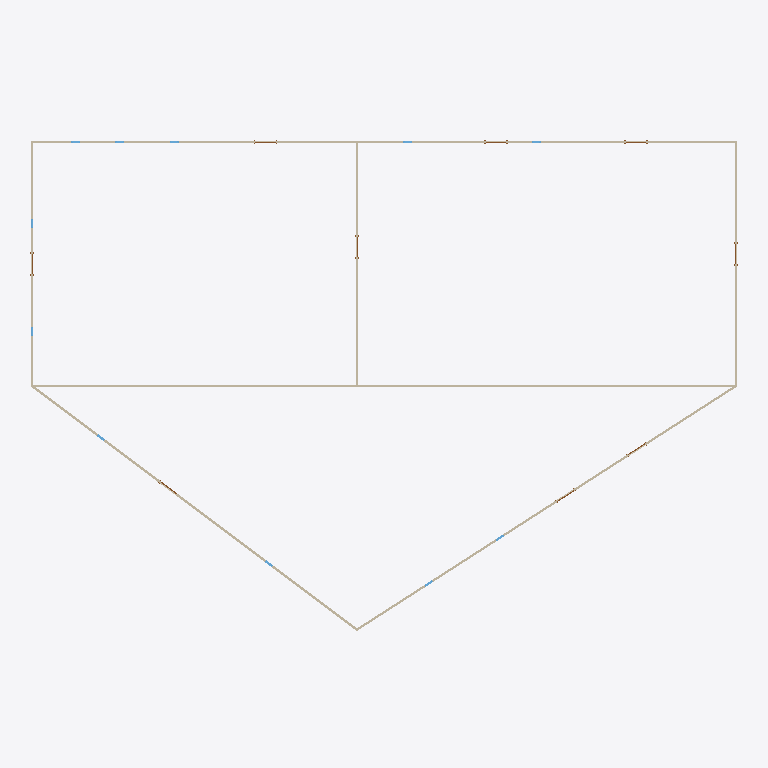
Plan cut of the same IFC building model at storey 'Roof' (level 6.10 m, cut at 7.50 m), seen from above with north up, elements coloured by IFC class: 7 walls (beige). Cut surfaces are drawn darker.
Extent 32.0 m × 22.2 m × 9.4 m (x, y, z). Storeys (4): Level 04 - T.O. Fnd. Wall at -0.30 m; Level 1 at 0.00 m; Level 2 at 3.05 m; Roof at 6.10 m. Elements (61): 22 IfcWindow, 18 IfcDoor, 14 IfcWallStandardCase, 7 IfcColumn.

HEADER;
FILE_DESCRIPTION(('ViewDefinition [DesignTransferView_V1.0]'),'2;1');
FILE_NAME('Project Number','2018-06-02T18:26:49',(''),(''),'The EXPRESS Data Manager Version 5.02.0100.07 : 28 Aug 2013','20160225_1515(x64) - Exporter 17.0.416.0 - Alternate UI 17.12.14.0','');
FILE_SCHEMA(('IFC4'));
ENDSEC;
DATA;
#111=IFCPROJECT('1DdNriDA14cAIXiqg_9xSV',#42,'Project Number',$,$,'Project Name','Project Status',(#102),#97);
#2534=IFCSITE('1DdNriDA14cAIXiqg_9xST',#42,'Default',$,'',#2533,$,$,.ELEMENT.,$,$,$,$,$);
#126=IFCBUILDING('1DdNriDA14cAIXiqg_9xSU',#42,'',$,$,#33,$,'',.ELEMENT.,$,$,$);
#159=IFCBUILDINGSTOREY('1DdNriDA14cAIXiqf1s5rL',#42,'Level 04 - T.O. Fnd. Wall',$,$,#158,$,'Level 04 - T.O. Fnd. Wall',.ELEMENT.,-1.0);
#163=IFCBUILDINGSTOREY('1DdNriDA14cAIXiqf1s4cC',#42,'Level 1',$,$,#162,$,'Level 1',.ELEMENT.,0.0);
#169=IFCBUILDINGSTOREY('1DdNriDA14cAIXiqf1s485',#42,'Level 2',$,$,#168,$,'Level 2',.ELEMENT.,10.0);
#175=IFCBUILDINGSTOREY('1DdNriDA14cAIXiqf1s6g7',#42,'Roof',$,$,#174,$,'Roof',.ELEMENT.,20.0);
#1536=IFCWALLSTANDARDCASE('0wTiJCHdn2eP3iTHDyENcX',#42,'Basic Wall:Generic - 6" Masonry:257710',$,'Basic Wall:Generic - 6" Masonry:1841',#1514,#1532,'257710',.NOTDEFINED.);
#1452=IFCWALLSTANDARDCASE('0wTiJCHdn2eP3iTHDyENcZ',#42,'Basic Wall:Generic - 6" Masonry:257708',$,'Basic Wall:Generic - 6" Masonry:1841',#1429,#1448,'257708',.NOTDEFINED.);
#1673=IFCWALLSTANDARDCASE('0wTiJCHdn2eP3iTHDyENc_',#42,'Basic Wall:Generic - 6" Masonry:257713',$,'Basic Wall:Generic - 6" Masonry:1841',#1642,#1669,'257713',.NOTDEFINED.);
#1724=IFCWALLSTANDARDCASE('0wTiJCHdn2eP3iTHDyENcz',#42,'Basic Wall:Generic - 6" Masonry:257714',$,'Basic Wall:Generic - 6" Masonry:1841',#1695,#1720,'257714',.NOTDEFINED.);
#1494=IFCWALLSTANDARDCASE('0wTiJCHdn2eP3iTHDyENcY',#42,'Basic Wall:Generic - 6" Masonry:257709',$,'Basic Wall:Generic - 6" Masonry:1841',#1472,#1490,'257709',.NOTDEFINED.);
#1620=IFCWALLSTANDARDCASE('0wTiJCHdn2eP3iTHDyENc$',#42,'Basic Wall:Generic - 6" Masonry:257712',$,'Basic Wall:Generic - 6" Masonry:1841',#1598,#1616,'257712',.NOTDEFINED.);
#1578=IFCWALLSTANDARDCASE('0wTiJCHdn2eP3iTHDyENcW',#42,'Basic Wall:Generic - 6" Masonry:257711',$,'Basic Wall:Generic - 6" Masonry:1841',#1556,#1574,'257711',.NOTDEFINED.);
ENDSEC;